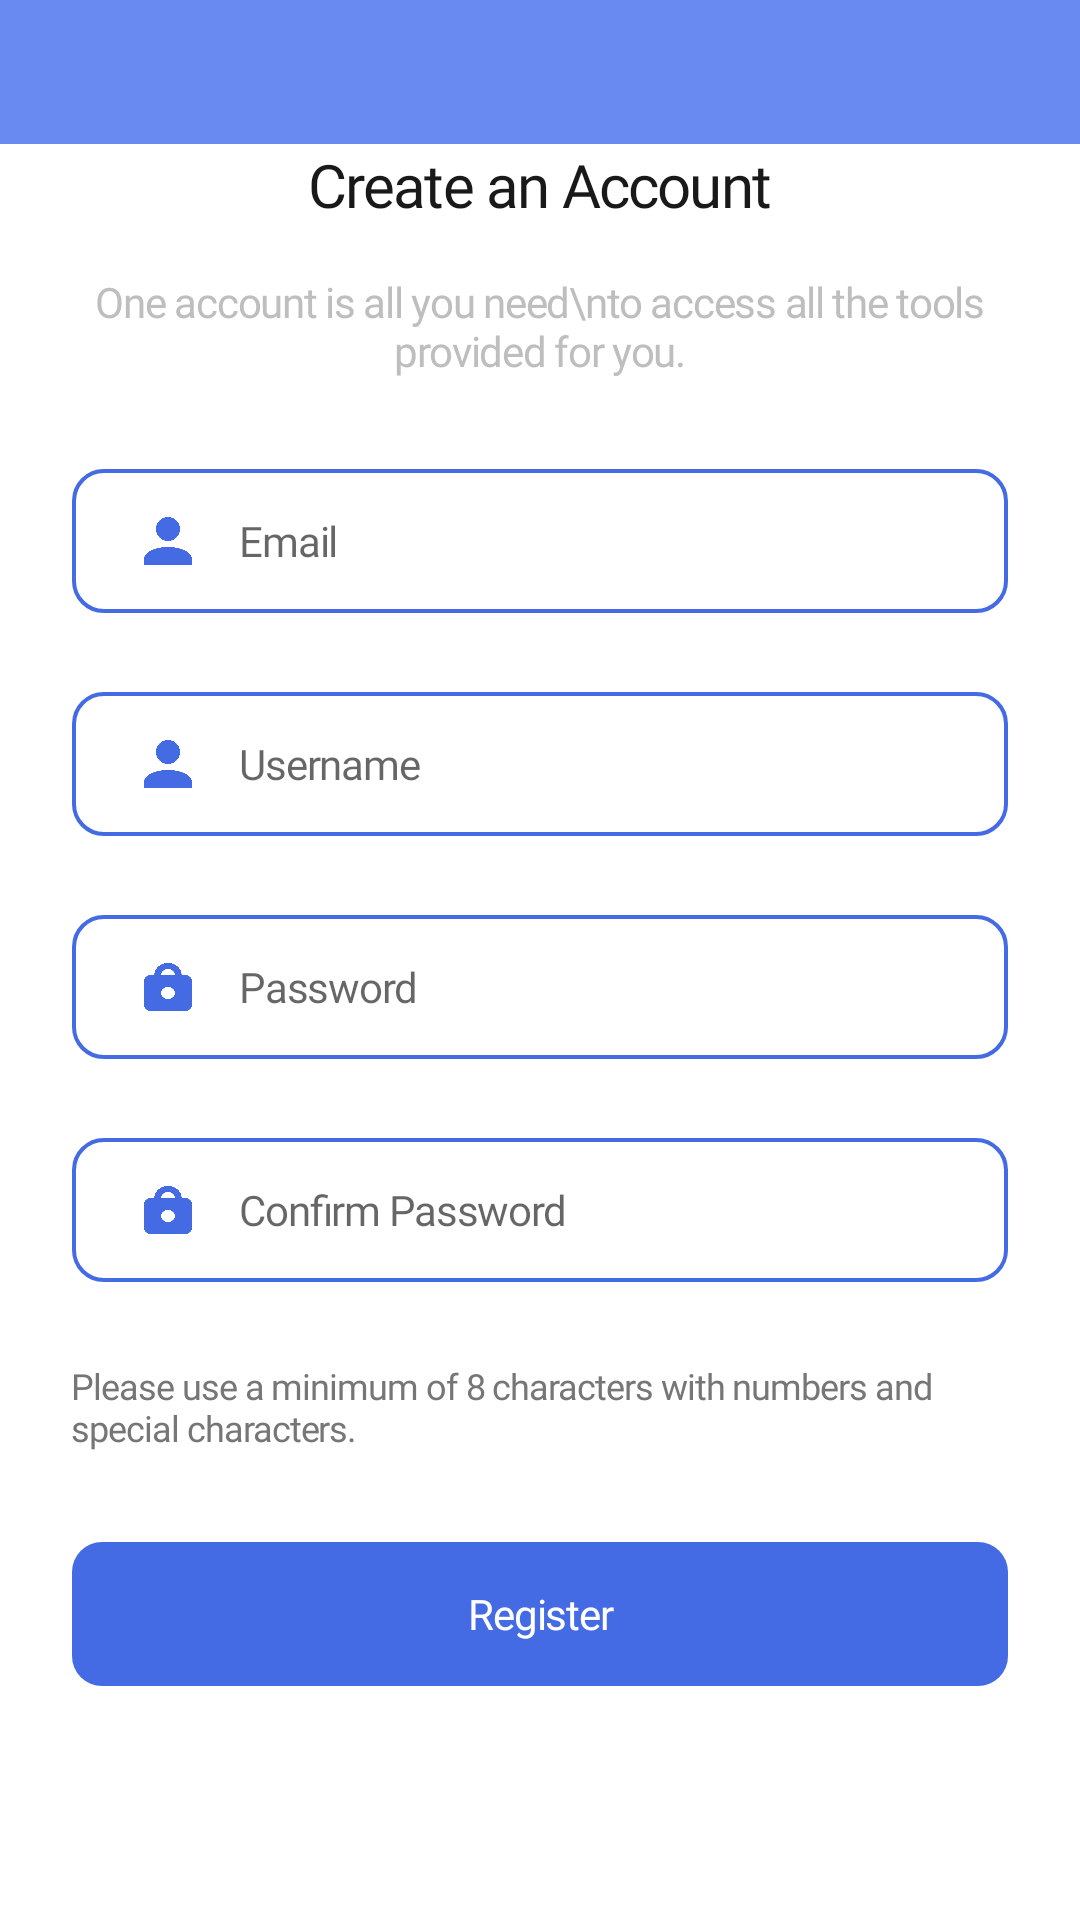

Android layout source for this screen:
<!-- AndroidManifest.xml: application theme AppTheme -->
<!-- res/layout/activity_signup.xml -->
<?xml version="1.0" encoding="utf-8"?>
<RelativeLayout
        android:id="@+id/ac_root"
        xmlns:android="http://schemas.android.com/apk/res/android"
        xmlns:tools="http://schemas.android.com/tools"
        xmlns:app="http://schemas.android.com/apk/res-auto"
        android:layout_width="match_parent"
        android:clickable="true"
        android:focusable="true"
        android:layout_height="match_parent"
        android:background="@color/colorWhite"
        tools:context=".activities.signinup.SignUpActivity">

    <include layout="@layout/custom_appbar"/>

    <androidx.core.widget.NestedScrollView
            android:layout_width="match_parent"
            android:layout_below="@id/rl_appbar_root"
            android:layout_height="match_parent"
            android:overScrollMode="never"
            android:fillViewport="true">
        <LinearLayout android:layout_width="match_parent"
                      android:orientation="vertical"
                      android:paddingRight="24dp"
                      android:paddingLeft="24dp"
                      android:layout_below="@id/iv_logo"
                      android:layout_height="wrap_content">

            <TextView
                    android:layout_width="wrap_content"
                    android:layout_height="wrap_content"
                    style="@style/NormalBlack_Bold_20sp"
                    android:layout_gravity="center"
                    android:text="Create an Account"/>

            <TextView
                    android:layout_width="wrap_content"
                    android:layout_height="wrap_content"
                    android:gravity="center"
                    android:layout_gravity="center"
                    android:layout_marginTop="16dp"
                    style="@style/LightGray_Regular_14sp"
                    android:text="One account is all you need\nto access all the tools provided for you."/>

            <LinearLayout
                    android:layout_width="match_parent"
                    android:layout_height="48dp"
                    android:layout_marginTop="30dp"
                    android:background="@drawable/semi_round_border_branding_2"
                    android:orientation="horizontal"
                    android:gravity="center_vertical">


                <ImageView android:layout_width="16dp"
                           android:layout_height="16dp"
                           android:layout_marginLeft="24dp"
                           android:src="@drawable/ic_person"/>

                <EditText
                        android:id="@+id/et_cpw"
                        android:layout_width="match_parent"
                        android:layout_height="match_parent"
                        android:text=""
                        android:maxLines="1"
                        android:paddingLeft="16dp"
                        android:paddingRight="16dp"
                        android:background="@color/colorTransparent"
                        style="@style/NormalBlack_Regular_14sp"
                        android:inputType="textEmailAddress"
                        android:hint="Email"/>

            </LinearLayout>

            <TextView
                    android:id="@+id/tv_war_cpw"
                    android:layout_width="wrap_content"
                    android:layout_height="wrap_content"
                    android:text="Please enter a valid email address."
                    android:visibility="invisible"
                    tools:visibility="visible"
                    android:layout_marginLeft="8dp"
                    android:layout_marginTop="5dp"
                    style="@style/Alert_Regular_12sp"/>

            <LinearLayout
                    android:layout_width="match_parent"
                    android:layout_height="48dp"
                    android:layout_marginTop="5dp"
                    android:background="@drawable/semi_round_border_branding_2"
                    android:orientation="horizontal"
                    android:gravity="center_vertical">


                <ImageView android:layout_width="16dp"
                           android:layout_height="16dp"
                           android:layout_marginLeft="24dp"
                           android:src="@drawable/ic_person"/>

                <EditText
                        android:id="@+id/et_username"
                        android:layout_width="match_parent"
                        android:layout_height="match_parent"
                        android:text=""
                        android:maxLines="1"
                        android:paddingLeft="16dp"
                        android:paddingRight="16dp"
                        android:focusableInTouchMode="true"
                        android:background="@color/colorTransparent"
                        style="@style/NormalBlack_Regular_14sp"
                        android:inputType="textEmailAddress"
                        android:hint="Username"/>

            </LinearLayout>

            <TextView
                    android:id="@+id/tv_war_username"
                    android:layout_width="wrap_content"
                    android:layout_height="wrap_content"
                    android:text="This username has already been taken."
                    android:visibility="invisible"
                    tools:visibility="visible"
                    android:layout_marginLeft="8dp"
                    android:layout_marginTop="5dp"
                    style="@style/Alert_Regular_12sp"/>

            <LinearLayout
                    android:layout_width="match_parent"
                    android:layout_height="48dp"
                    android:layout_marginTop="5dp"
                    android:background="@drawable/semi_round_border_branding_2"
                    android:orientation="horizontal"
                    android:gravity="center_vertical">


                <ImageView android:layout_width="16dp"
                           android:layout_height="16dp"
                           android:layout_marginLeft="24dp"
                           android:src="@drawable/ic_psw"/>

                <EditText
                        android:id="@+id/et_psw"
                        android:layout_width="match_parent"
                        android:layout_height="match_parent"
                        android:text=""
                        android:maxLines="1"
                        android:paddingLeft="16dp"
                        android:paddingRight="16dp"
                        android:background="@color/colorTransparent"
                        style="@style/NormalBlack_Regular_14sp"
                        android:inputType="textPassword"
                        android:hint="Password"/>

            </LinearLayout>

            <TextView
                    android:id="@+id/tv_war_psw"
                    android:layout_width="wrap_content"
                    android:layout_height="wrap_content"
                    android:text="Please use a minimum of 8 characters."
                    android:visibility="invisible"
                    tools:visibility="visible"
                    android:layout_marginLeft="8dp"
                    android:layout_marginTop="5dp"
                    style="@style/Alert_Regular_12sp"/>

            <LinearLayout
                    android:layout_width="match_parent"
                    android:layout_height="48dp"
                    android:layout_marginTop="5dp"
                    android:background="@drawable/semi_round_border_branding_2"
                    android:orientation="horizontal"
                    android:gravity="center_vertical">


                <ImageView android:layout_width="16dp"
                           android:layout_height="16dp"
                           android:layout_marginLeft="24dp"
                           android:src="@drawable/ic_psw"/>

                <EditText
                        android:id="@+id/et_psw2"
                        android:layout_width="match_parent"
                        android:layout_height="match_parent"
                        android:text=""
                        android:maxLines="1"
                        android:paddingLeft="16dp"
                        android:paddingRight="16dp"
                        android:background="@color/colorTransparent"
                        style="@style/NormalBlack_Regular_14sp"
                        android:inputType="textPassword"
                        android:hint="Confirm Password"/>

            </LinearLayout>

            <TextView
                    android:id="@+id/tv_war_psw2"
                    android:layout_width="wrap_content"
                    android:layout_height="wrap_content"
                    android:text="Passwords do not match."
                    android:visibility="invisible"
                    tools:visibility="visible"
                    android:layout_marginLeft="8dp"
                    android:layout_marginTop="5dp"
                    style="@style/Alert_Regular_12sp"/>

            <TextView
                    android:layout_width="wrap_content"
                    android:layout_height="wrap_content"
                    style="@style/NormalGray_Regular_12sp"
                    android:layout_marginTop="5dp"
                    android:text="Please use a minimum of 8 characters with numbers and special characters."/>

            <TextView
                    android:id="@+id/tv_signup"
                    android:layout_width="match_parent"
                    android:layout_height="48dp"
                    android:gravity="center"
                    style="@style/NormalWhite_Bold_14sp"
                    android:padding="5dp"
                    android:background="@drawable/sel_semi_round_branding_btn"
                    android:enabled="true"
                    tools:enabled="false"
                    android:layout_marginBottom="30dp"
                    android:layout_marginTop="30dp"
                    android:text="Register"/>


        </LinearLayout>
    </androidx.core.widget.NestedScrollView>




</RelativeLayout>
<!-- res/layout/custom_appbar.xml (included above) -->
<?xml version="1.0" encoding="utf-8"?>
<RelativeLayout
        android:id="@+id/rl_appbar_root"
        xmlns:android="http://schemas.android.com/apk/res/android"
        android:layout_width="match_parent"
        tools:background="@color/colorPrimaryLight"
        android:layout_height="48dp" xmlns:tools="http://schemas.android.com/tools">

    <LinearLayout
            android:id="@+id/ll_center"
            android:layout_width="wrap_content"
            android:layout_height="match_parent"
            android:layout_centerInParent="true"
            android:orientation="horizontal">
            <TextView
                    android:id="@+id/tv_title"
                    android:layout_width="wrap_content"
                    android:layout_height="match_parent"
                    android:gravity="center"
                    android:visibility="gone"
                    tools:visibility="visible"
                    style="@style/NormalWhite_Bold_14sp"
                    android:text="HIGH RISE"/>
    </LinearLayout>

    <LinearLayout
            android:id="@+id/ll_left"
            android:layout_width="wrap_content"
            android:layout_height="match_parent"
            android:layout_alignParentLeft="true"

            android:orientation="horizontal">
        <ImageView
                android:id="@+id/iv_back"
                android:layout_width="56dp"
                android:paddingLeft="24dp"
                android:visibility="gone"
                tools:visibility="gone"
                android:paddingRight="16dp"
                android:layout_height="match_parent"
                android:src="@drawable/ic_back"
                />
        <ImageView
                android:id="@+id/iv_back_white"
                android:layout_width="56dp"
                android:paddingLeft="21dp"
                android:visibility="gone"
                tools:visibility="gone"
                android:paddingRight="16dp"
                android:layout_height="match_parent"
                android:src="@drawable/ic_left_arrow_white"
                />
        <ImageView
                android:id="@+id/iv_user"
                android:layout_width="56dp"
                android:paddingLeft="21dp"
                android:visibility="gone"
                tools:visibility="visible"
                android:paddingRight="16dp"
                android:layout_height="match_parent"
                android:src="@drawable/ic_user"
                />

    </LinearLayout>

    <LinearLayout
            android:id="@+id/ll_right"
            android:layout_width="wrap_content"
            android:layout_height="match_parent"
            android:layout_alignParentRight="true"
            android:orientation="horizontal">
        <ImageView
                android:id="@+id/iv_menu"
                android:layout_width="56dp"
                android:paddingRight="21dp"
                android:visibility="gone"
                tools:visibility="visible"
                android:paddingLeft="16dp"
                android:layout_height="match_parent"
                android:src="@drawable/ic_menu"
        />

        <ImageView
                android:id="@+id/iv_question"
                android:layout_width="56dp"
                android:paddingRight="21dp"
                android:visibility="gone"
                android:paddingLeft="16dp"
                android:layout_height="match_parent"
                android:src="@drawable/ic_question"
        />
    </LinearLayout>

</RelativeLayout>
<!-- resources referenced by this layout -->
<resources>
  <color name="colorPrimaryLight">#698AF0</color>
  <color name="colorTransparent">#00FFFFFF</color>
  <color name="colorWhite">#FFFFFF</color>
  <!-- drawable sel_semi_round_branding_btn (drawable) -->
  <?xml version="1.0" encoding="utf-8"?>
  <selector xmlns:android="http://schemas.android.com/apk/res/android">
      <item android:drawable="@drawable/semi_round_branding" android:state_enabled="true"/>
      <item android:drawable="@drawable/semi_round_branding_disenabled" android:state_enabled="false"/>
  
      <item android:drawable="@drawable/semi_round_branding_disenabled"/>
  </selector>
  <style name="Alert_Regular_12sp">
          <item name="android:letterSpacing">-0.03</item>
          <item name="android:fontFamily">@font/heebo_regular</item>
          <item name="android:textColor">@color/colorAlert</item>
          <item name="android:textSize">12sp</item>
      </style>
  <style name="LightGray_Regular_14sp">
          <item name="android:letterSpacing">-0.03</item>
          <item name="android:fontFamily">@font/heebo_regular</item>
          <item name="android:textColor">@color/colorFont3</item>
          <item name="android:textSize">14sp</item>
      </style>
  <style name="NormalBlack_Bold_20sp">
          <item name="android:letterSpacing">-0.03</item>
          <item name="android:fontFamily">@font/heebo_bold</item>
          <item name="android:textColor">@color/colorFont1</item>
          <item name="android:textSize">20sp</item>
      </style>
  <style name="NormalBlack_Regular_14sp">
          <item name="android:letterSpacing">-0.03</item>
          <item name="android:fontFamily">@font/heebo_regular</item>
          <item name="android:textColor">@color/colorFont1</item>
          <item name="android:textSize">14sp</item>
      </style>
  <style name="NormalGray_Regular_12sp">
          <item name="android:letterSpacing">-0.03</item>
          <item name="android:fontFamily">@font/heebo_regular</item>
          <item name="android:textColor">@color/colorFont2</item>
          <item name="android:textSize">12sp</item>
      </style>
  <style name="NormalWhite_Bold_14sp">
          <item name="android:letterSpacing">-0.03</item>
          <item name="android:fontFamily">@font/heebo_bold</item>
          <item name="android:textColor">@color/colorWhite</item>
          <item name="android:textSize">14sp</item>
      </style>
  <!-- drawable semi_round_branding (drawable) -->
  <?xml version="1.0" encoding="utf-8"?>
  <shape xmlns:android="http://schemas.android.com/apk/res/android"
         android:shape="rectangle">
      <solid android:color="@color/colorPrimary" />
      <corners android:bottomRightRadius="10dp"
               android:bottomLeftRadius="10dp"
               android:topRightRadius="10dp"
               android:topLeftRadius="10dp"/>
  </shape>
  <!-- drawable semi_round_branding_disenabled (drawable) -->
  <?xml version="1.0" encoding="utf-8"?>
  <shape xmlns:android="http://schemas.android.com/apk/res/android"
         android:shape="rectangle">
      <solid android:color="@color/colorDisabled" />
      <corners android:bottomRightRadius="10dp"
               android:bottomLeftRadius="10dp"
               android:topRightRadius="10dp"
               android:topLeftRadius="10dp"/>
  </shape>
  <color name="colorPrimary">#446BE3</color>
  <color name="colorAlert">#E52D2D</color>
  <color name="colorFont3">#BEBEBE</color>
  <color name="colorFont1">#191919</color>
  <color name="colorFont2">#767676</color>
  <color name="colorPrimaryDark">#6B83CD</color>
  <color name="colorAccent">#03DAC5</color>
  <style name="Widget.MyTheme.ListView" parent="android:Widget.ListView">
          <item name="android:overScrollMode">never</item>
      </style>
  <style name="Widget.MyTheme.ScrollView" parent="android:Widget.ScrollView">
          <item name="android:overScrollMode">never</item>
      </style>
  <color name="colorDisabled">#ABBCF0</color>
</resources>
